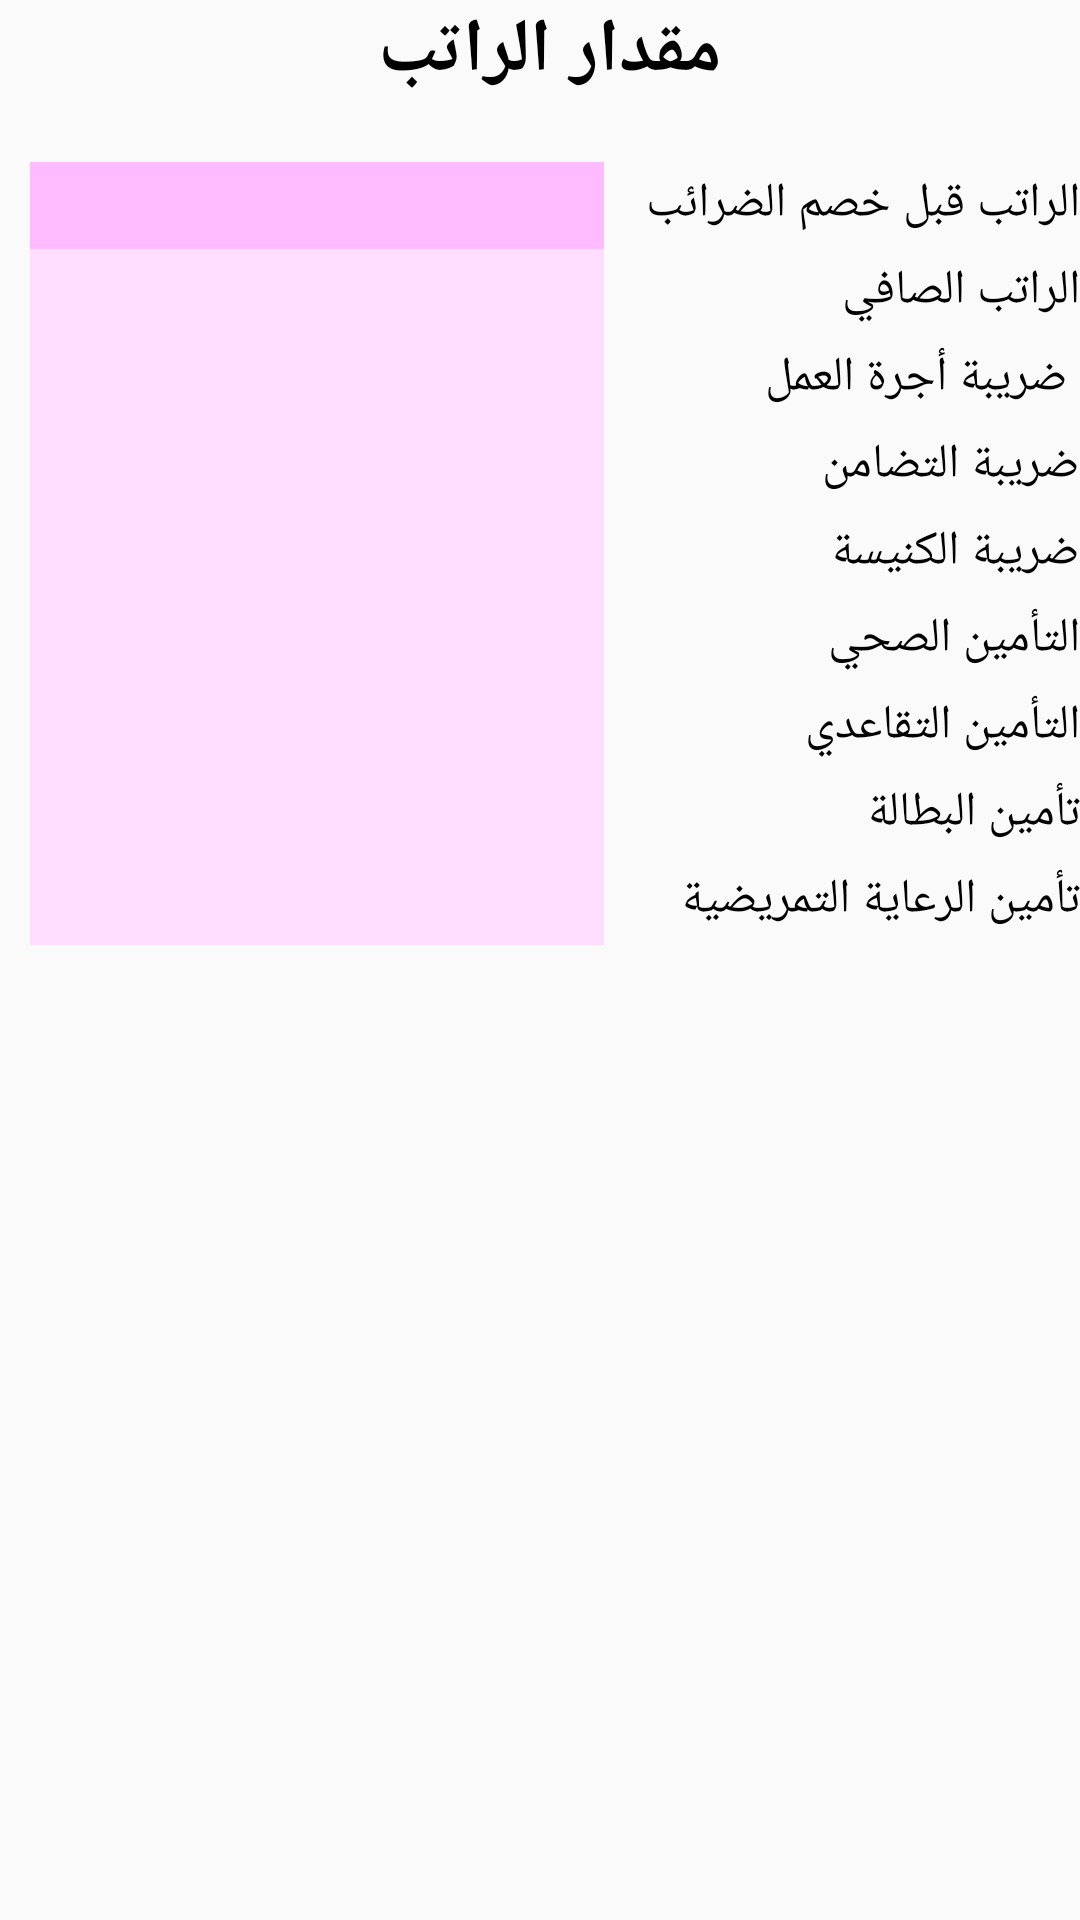

The Android layout XML behind this screen, and the referenced resources:
<!-- AndroidManifest.xml: application theme AppTheme -->
<!-- res/layout/activity_results.xml -->
<?xml version="1.0" encoding="utf-8"?>
<TableLayout xmlns:android="http://schemas.android.com/apk/res/android"
    xmlns:app="http://schemas.android.com/apk/res-auto"
    xmlns:tools="http://schemas.android.com/tools"
    android:id="@+id/tableLayout1"
    android:layout_width="match_parent"
    android:layout_height="match_parent"
    tools:context=".Results"

    android:orientation="vertical"
    android:stretchColumns="1">

    




        <TextView
            android:id="@+id/salary_textview"
            android:text="مقدار الراتب "
            android:layout_height="wrap_content"
            android:layout_marginBottom="20dp"
            android:layout_span="5"
            android:gravity="center_horizontal"
            android:textColor="#000"
            android:textSize="25sp"
            android:textStyle="bold" />




    <TableRow>
        <TextView
            android:id="@+id/brutto"
            android:layout_height="wrap_content"
            android:layout_column="1"
            android:layout_marginLeft="10dp"
            android:background="#fbf"
            android:padding="5dp"
            android:textColor="#000" />
        <TextView
            android:id="@+id/textView1"
            android:layout_height="wrap_content"
            android:text="الراتب قبل خصم الضرائب "
            android:layout_column="0"
            android:layout_marginLeft="10dp"
            android:textColor="#000"
            android:textSize="16sp" />


    </TableRow>



    <TableRow>




        <TextView
            android:id="@+id/netto_gehalt"
            android:layout_height="wrap_content"
            android:layout_column="1"
            android:layout_marginLeft="10dp"
            android:background="#fdf"
            android:padding="5dp"
            android:textColor="#000" />

        <TextView
            android:id="@+id/textView2"
            android:layout_height="wrap_content"
            android:text="الراتب الصافي "
            android:layout_column="0"
            android:layout_marginLeft="10dp"
            android:textColor="#000"

            android:textSize="16sp" />


        </TableRow>


    <TableRow>

            <TextView
                android:id="@+id/lohnsteuer"
                android:layout_height="wrap_content"
                android:layout_column="1"
                android:layout_marginLeft="10dp"
                android:background="#fdf"
                android:padding="5dp"
                android:textColor="#000" />

        <TextView
            android:id="@+id/textView3"
            android:layout_height="wrap_content"
            android:layout_column="0"
            android:layout_marginLeft="10dp"
            android:text=" ضريبة أجرة العمل"
            android:textColor="#000"
            android:textSize="16sp" />



        </TableRow>

        <TableRow>




            <TextView
                android:id="@+id/solisteuer"
                android:layout_height="wrap_content"
                android:layout_column="1"
                android:layout_marginLeft="10dp"
                android:background="#fdf"
                android:padding="5dp"
                android:textColor="#000" />

            <TextView
                android:id="@+id/writesolisteuer"
                android:layout_height="wrap_content"
                android:text="ضريبة التضامن"
                android:layout_column="0"
                android:layout_marginLeft="10dp"
                android:textColor="#000"
                android:textSize="16sp" />



        </TableRow>
        <TableRow>




            <TextView
                android:id="@+id/kirchesteuer"
                android:layout_height="wrap_content"
                android:layout_column="1"
                android:layout_marginLeft="10dp"
                android:background="#fdf"
                android:padding="5dp"
                android:textColor="#000" />

            <TextView
                android:id="@+id/writekirchesteuer"
                android:layout_height="wrap_content"
                android:text="ضريبة الكنيسة "
                android:layout_column="0"
                android:layout_marginLeft="10dp"
                android:textColor="#000"
                android:textSize="16sp" />



        </TableRow>
        <TableRow>




            <TextView
                android:id="@+id/Krankenversicherung"
                android:layout_height="wrap_content"
                android:layout_column="1"
                android:layout_marginLeft="10dp"
                android:background="#fdf"
                android:padding="5dp"
                android:textColor="#000" />

            <TextView
                android:id="@+id/writekrankenversicherung"
                android:layout_height="wrap_content"
                android:text="التأمين الصحي "
                android:layout_column="0"
                android:layout_marginLeft="10dp"
                android:textColor="#000"
                android:textSize="16sp" />



        </TableRow>


        <TableRow>


            <TextView
                android:id="@+id/Rentenversicherung"
                android:layout_height="wrap_content"
                android:layout_column="1"
                android:layout_marginLeft="10dp"
                android:background="#fdf"
                android:padding="5dp"
                android:textColor="#000" />

            <TextView
                android:id="@+id/writerenteversicherung"
                android:layout_height="wrap_content"
                android:text="التأمين التقاعدي "
                android:layout_column="0"
                android:layout_marginLeft="10dp"
                android:textColor="#000"
                android:textSize="16sp" />



        </TableRow>

        <TableRow>




            <TextView
                android:id="@+id/Arbeitslosenversicherung"
                android:layout_height="wrap_content"
                android:layout_column="1"
                android:layout_marginLeft="10dp"
                android:background="#fdf"
                android:padding="5dp"
                android:textColor="#000" />

            <TextView
                android:id="@+id/writearbeitslosigkeitgeld"
                android:layout_height="wrap_content"
                android:text="تأمين البطالة  "
                android:layout_column="0"
                android:layout_marginLeft="10dp"
                android:textColor="#000"
                android:textSize="16sp" />



        </TableRow>
        <TableRow>




            <TextView
                android:id="@+id/Pflegeversicherung"
                android:layout_height="wrap_content"
                android:layout_column="1"
                android:layout_marginLeft="10dp"
                android:background="#fdf"
                android:padding="5dp"
                android:textColor="#000" />

            <TextView
                android:id="@+id/writepflegesicherung"
                android:layout_height="wrap_content"
                android:text="تأمين الرعاية التمريضية  "
                android:layout_column="0"
                android:layout_marginLeft="10dp"
                android:textColor="#000"
                android:textSize="16sp" />



        </TableRow>





</TableLayout>
<!-- resources referenced by this layout -->
<resources>
  <style name="AppTheme" parent="Theme.AppCompat.Light.DarkActionBar">
          
          <item name="colorPrimary">@color/colorPrimary</item>
          <item name="colorPrimaryDark">@color/colorPrimaryDark</item>
          <item name="colorAccent">@color/colorAccent</item>
      </style>
  <!-- not gathered from this repository: default colours our renderer supplied (Android Studio template values) -->
  <color name="colorPrimary">#FF6200EE</color>
  <color name="colorPrimaryDark">#FF3700B3</color>
  <color name="colorAccent">#FF03DAC5</color>
</resources>
